Run: headless pygame with SDL's dummy video driver; simulated clock (each Clock.tick advances the game by its frame time, no real sleeping); random seed 0; keys injected as events and as key.get_pressed() state; no mouse input.
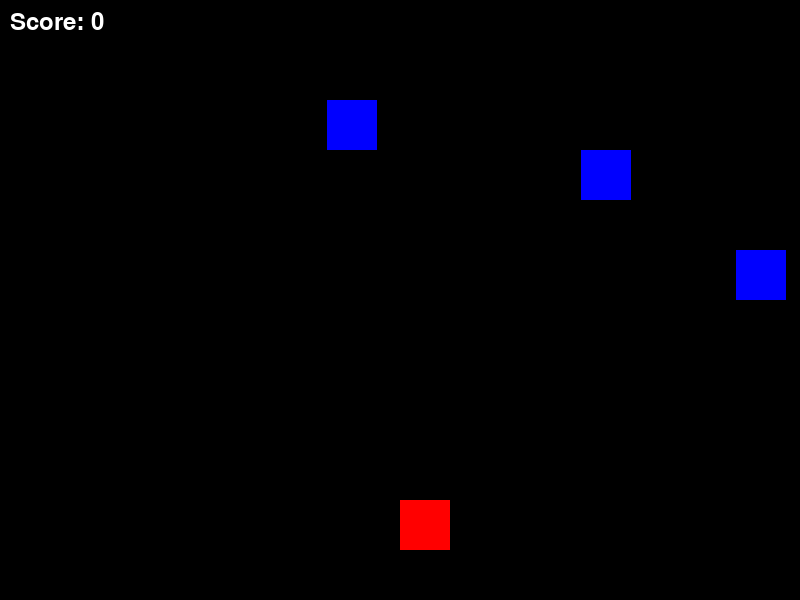
Frame 1 of 2 · flips 1–60 · no input
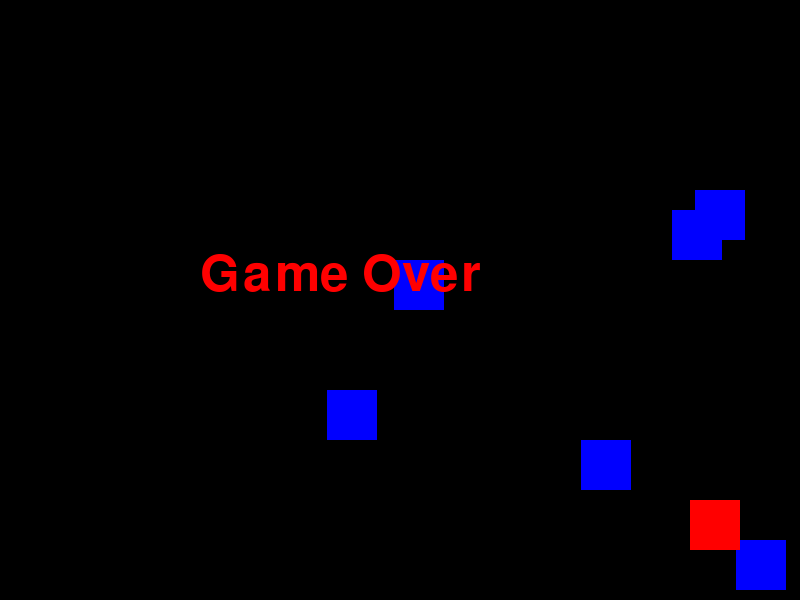
Frame 2 of 2 · flips 61–180 · tapped SPACE, RETURN · held RIGHT (→), D (game ended)

The pygame program that drew these frames:

import pygame
import random
import sys

pygame.init()

screen_width = 800
screen_height = 600

WHITE = (255, 255, 255)
BLACK = (0, 0, 0)
RED = (255, 0, 0)
GREEN = (0, 255, 0)
BLUE = (0, 0, 255)

screen = pygame.display.set_mode((screen_width, screen_height))
pygame.display.set_caption("Avoid the Falling Blocks")

clock = pygame.time.Clock()

player_size = 50
player_pos = [screen_width // 2, screen_height - 2 * player_size]
player_speed = 10

obstacle_size = 50
obstacle_speed = 10
obstacle_list = []


def drop_obstacles(obstacle_list):
    delay = random.random()
    if len(obstacle_list) < 10 and delay < 0.1:
        x_pos = random.randint(0, screen_width - obstacle_size)
        y_pos = 0
        obstacle_list.append([x_pos, y_pos])

def draw_obstacles(obstacle_list):
    for obstacle_pos in obstacle_list:
        pygame.draw.rect(screen, BLUE, (obstacle_pos[0], obstacle_pos[1], obstacle_size, obstacle_size))

def update_obstacle_positions(obstacle_list, score):
    for idx, obstacle_pos in enumerate(obstacle_list):
        if obstacle_pos[1] >= 0 and obstacle_pos[1] < screen_height:
            obstacle_pos[1] += obstacle_speed
        else:
            obstacle_list.pop(idx)
            score += 1
    return score

def detect_collision(player_pos, obstacle_pos):
    p_x, p_y = player_pos
    o_x, o_y = obstacle_pos

    if (o_x >= p_x and o_x < (p_x + player_size)) or (p_x >= o_x and p_x < (o_x + obstacle_size)):
        if (o_y >= p_y and o_y < (p_y + player_size)) or (p_y >= o_y and p_y < (o_y + obstacle_size)):
            return True
    return False

def check_collisions(player_pos, obstacle_list):
    for obstacle_pos in obstacle_list:
        if detect_collision(player_pos, obstacle_pos):
            return True
    return False

game_over = False
score = 0

while not game_over:
    for event in pygame.event.get():
        if event.type == pygame.QUIT:
            pygame.quit()
            sys.exit()

    keys = pygame.key.get_pressed()
    if keys[pygame.K_LEFT] and player_pos[0] > 0:
        player_pos[0] -= player_speed
    if keys[pygame.K_RIGHT] and player_pos[0] < screen_width - player_size:
        player_pos[0] += player_speed

    screen.fill(BLACK)

    drop_obstacles(obstacle_list)
    score = update_obstacle_positions(obstacle_list, score)
    draw_obstacles(obstacle_list)

    pygame.draw.rect(screen, RED, (player_pos[0], player_pos[1], player_size, player_size))

    if check_collisions(player_pos, obstacle_list):
        game_over = True
        break

    font = pygame.font.SysFont("monospace", 35)
    score_text = font.render(f"Score: {score}", True, WHITE)
    screen.blit(score_text, (10, 10))

    pygame.display.flip()
    clock.tick(30)

font = pygame.font.SysFont("monospace", 75)
game_over_text = font.render("Game Over", True, RED)
screen.blit(game_over_text, (screen_width / 2 - 200, screen_height / 2 - 50))
pygame.display.flip()

pygame.time.wait(2000)
pygame.quit()
sys.exit()
